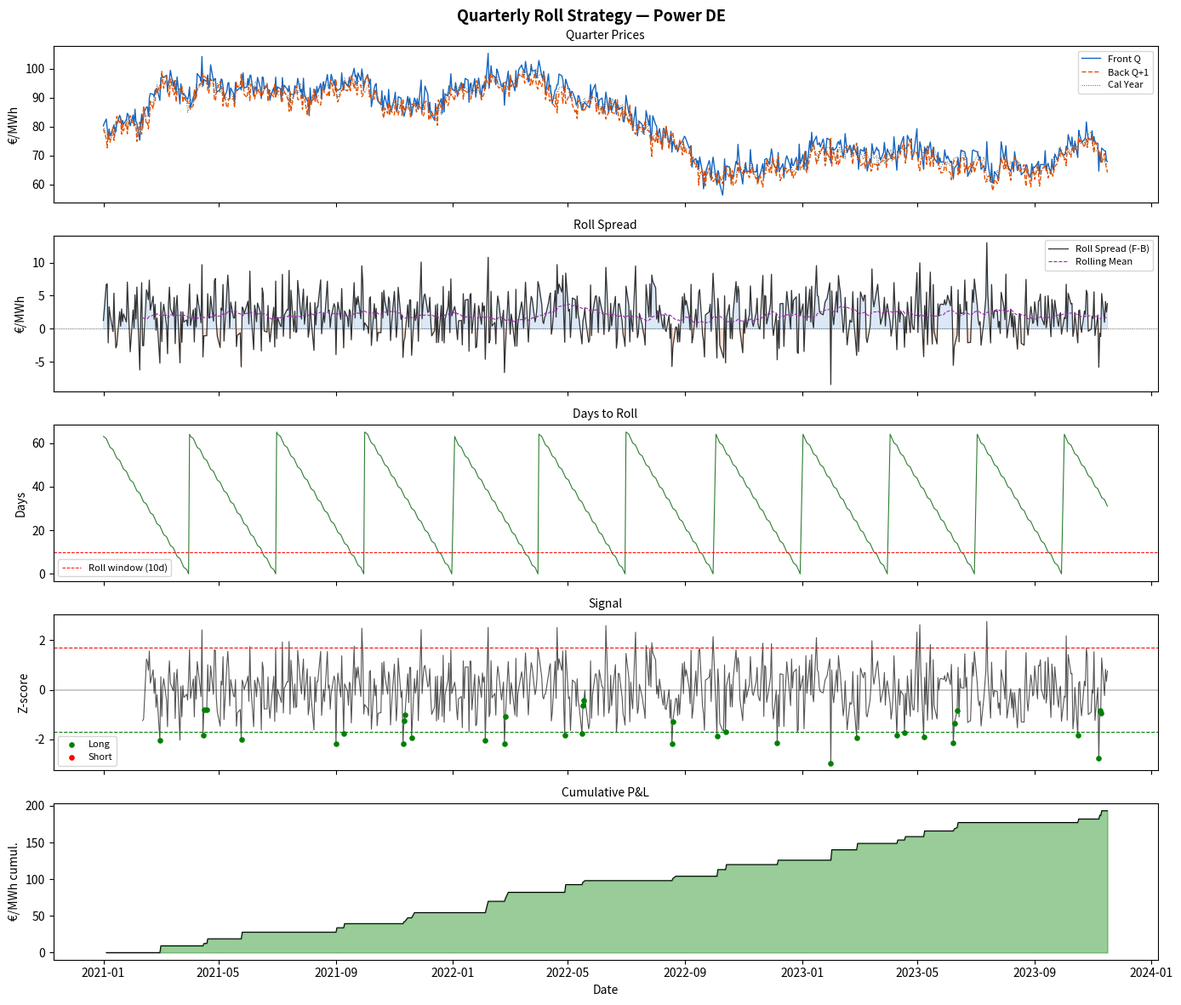

Write the Python code that produced this figure.
"""
Quarterly Roll Strategy
========================
Exploits the price dynamics around the quarterly contract roll in
European power and gas forward markets.

Market rationale:
    Energy forward curves are structured in quarterly contracts (Q1–Q4).
    As the front quarter approaches expiry, several effects occur:

    1. Roll premium / discount:
       The front quarter trades at a premium or discount to Q+1
       as liquidity migrates to the new front contract.

    2. Calendar roll arbitrage:
       The spread between expiring Q and next Q can deviate from
       fair value due to hedging flows, liquidity imbalances,
       and position unwinding by market participants.

    3. Shape trading:
       Buying the back quarter and selling the front (or vice versa)
       based on the forward curve shape (contango vs backwardation).

Contract structure (European standard):
    Q1 = Jan–Mar    Q2 = Apr–Jun
    Q3 = Jul–Sep    Q4 = Oct–Dec

    Roll dates: typically last trading day of the preceding quarter
    Most liquid rolls: Q4→Q1 (winter roll), Q1→Q2 (spring roll)

Strategy variants implemented:
    A) Roll Spread Mean-Reversion: z-score on Q_front vs Q_back spread
    B) Roll Timing:                enter/exit around known roll dates
    C) Curve Shape:                contango vs backwardation regime filter
"""

import pandas as pd
import numpy as np
import matplotlib.pyplot as plt
from dataclasses import dataclass, field
from typing import Optional, Literal


# ─── Quarter helpers ──────────────────────────────────────────────────────────

QUARTER_MONTHS = {1: (1, 3), 2: (4, 6), 3: (7, 9), 4: (10, 12)}

def quarter_label(date: pd.Timestamp) -> str:
    return f"Q{date.quarter} {date.year}"

def days_to_roll(date: pd.Timestamp) -> int:
    """Business days remaining until end of current quarter."""
    q_end_month = QUARTER_MONTHS[date.quarter][1]
    q_end = pd.Timestamp(year=date.year, month=q_end_month,
                         day=1) + pd.offsets.MonthEnd(0)
    bdays = pd.bdate_range(date, q_end)
    return max(len(bdays) - 1, 0)


# ─── Config ───────────────────────────────────────────────────────────────────

@dataclass
class QuarterlyRollConfig:
    """Parameters for the quarterly roll strategy."""
    lookback: int = 30                          # rolling window for z-score
    entry_zscore: float = 1.7
    exit_zscore: float = 0.4
    stop_zscore: float = 3.5
    roll_window_days: int = 10                  # days around roll to apply timing overlay
    use_roll_timing: bool = True                # activate roll timing overlay
    use_curve_shape: bool = True                # activate curve shape regime filter
    market: str = "Power DE"


# ─── Main class ───────────────────────────────────────────────────────────────

class QuarterlyRollStrategy:
    """
    Quarterly roll spread strategy.

    Parameters
    ----------
    front_quarter  : pd.Series   Front quarter (Q_n) prices [€/MWh].
    back_quarter   : pd.Series   Back quarter (Q_n+1) prices [€/MWh].
    cal_year       : pd.Series   Optional Cal year price for curve shape context.
    config         : QuarterlyRollConfig
    """

    def __init__(
        self,
        front_quarter: pd.Series,
        back_quarter: pd.Series,
        cal_year: Optional[pd.Series] = None,
        config: Optional[QuarterlyRollConfig] = None,
    ):
        self.front   = front_quarter.rename("front_Q")
        self.back    = back_quarter.rename("back_Q")
        self.cal     = cal_year
        self.cfg     = config or QuarterlyRollConfig()
        self.results: Optional[pd.DataFrame] = None

    # ------------------------------------------------------------------
    # Spread & analytics
    # ------------------------------------------------------------------

    def compute_spread(self) -> pd.Series:
        """Roll spread: Front Q - Back Q [€/MWh]."""
        s = self.front - self.back
        s.name = "roll_spread"
        return s

    def curve_shape(self, spread: pd.Series) -> pd.Series:
        """
        Classify each day as contango (-1), flat (0), or backwardation (+1)
        based on rolling average of the roll spread.
        """
        roll_avg = spread.rolling(self.cfg.lookback).mean()
        shape = pd.Series(0, index=spread.index, name="curve_shape")
        shape[roll_avg > 1.0]  =  1    # backwardation: front > back
        shape[roll_avg < -1.0] = -1    # contango:      front < back
        return shape

    def roll_proximity(self) -> pd.Series:
        """
        Returns days-to-roll for each date.
        Values close to 0 indicate imminent roll.
        """
        return pd.Series(
            [days_to_roll(d) for d in self.front.index],
            index=self.front.index,
            name="days_to_roll",
        )

    # ------------------------------------------------------------------
    # Signal generation
    # ------------------------------------------------------------------

    def run(self) -> pd.DataFrame:
        """
        Generate trading signals combining:
        - Z-score mean reversion on the roll spread
        - Roll timing overlay (avoid entering near roll date)
        - Curve shape regime filter
        """
        spread      = self.compute_spread()
        roll_mean   = spread.rolling(self.cfg.lookback).mean()
        roll_std    = spread.rolling(self.cfg.lookback).std()
        zscore      = (spread - roll_mean) / roll_std.replace(0, np.nan)
        shape       = self.curve_shape(spread)
        dtr         = self.roll_proximity()

        position = pd.Series(0.0, index=spread.index)
        current  = 0

        for i in range(self.cfg.lookback, len(zscore)):
            z   = zscore.iloc[i]
            d   = dtr.iloc[i]
            sh  = shape.iloc[i]
            if np.isnan(z):
                continue

            # Roll timing: avoid new entries within roll_window_days of expiry
            near_roll = self.cfg.use_roll_timing and (d <= self.cfg.roll_window_days)

            if current == 0 and not near_roll:
                # Curve shape filter: only trade aligned with regime
                if z < -self.cfg.entry_zscore:
                    # Spread too narrow → long (front cheap vs back)
                    if not self.cfg.use_curve_shape or sh >= 0:
                        current = 1
                elif z > self.cfg.entry_zscore:
                    # Spread too wide → short (front expensive vs back)
                    if not self.cfg.use_curve_shape or sh <= 0:
                        current = -1
            elif current == 1:
                if z >= -self.cfg.exit_zscore or z <= -self.cfg.stop_zscore or near_roll:
                    current = 0
            elif current == -1:
                if z <= self.cfg.exit_zscore or z >= self.cfg.stop_zscore or near_roll:
                    current = 0

            position.iloc[i] = current

        daily_pnl = position.shift(1) * spread.diff()

        self.results = pd.DataFrame({
            "front_Q":      self.front,
            "back_Q":       self.back,
            "cal":          self.cal if self.cal is not None else np.nan,
            "roll_spread":  spread,
            "roll_mean":    roll_mean,
            "zscore":       zscore,
            "curve_shape":  shape,
            "days_to_roll": dtr,
            "position":     position,
            "daily_pnl":    daily_pnl,
            "cum_pnl":      daily_pnl.cumsum(),
        })
        return self.results

    # ------------------------------------------------------------------
    # Roll calendar
    # ------------------------------------------------------------------

    def roll_calendar(self) -> pd.DataFrame:
        """
        Generate a roll calendar showing all quarterly roll dates
        in the dataset, with the spread level at each roll.
        """
        spread = self.compute_spread()
        records = []
        prev_q  = None
        for dt, val in spread.items():
            q = quarter_label(dt)
            if q != prev_q and prev_q is not None:
                records.append({
                    "roll_date":    dt,
                    "from_quarter": prev_q,
                    "to_quarter":   q,
                    "spread_at_roll": round(val, 2),
                })
            prev_q = q
        return pd.DataFrame(records)

    # ------------------------------------------------------------------
    # Summary
    # ------------------------------------------------------------------

    def summary(self) -> dict:
        if self.results is None:
            raise RuntimeError("Call run() first.")
        pnl    = self.results["daily_pnl"].dropna()
        spread = self.results["roll_spread"].dropna()
        sharpe = (pnl.mean() / pnl.std()) * np.sqrt(252) if pnl.std() > 0 else 0.0
        dd     = (pnl.cumsum() - pnl.cumsum().cummax()).min()
        return {
            "market":            self.cfg.market,
            "spread_mean":       round(spread.mean(), 2),
            "spread_std":        round(spread.std(), 2),
            "contango_days_pct": round((spread < 0).mean() * 100, 1),
            "backw_days_pct":    round((spread > 0).mean() * 100, 1),
            "total_pnl":         round(pnl.sum(), 2),
            "sharpe_ratio":      round(sharpe, 3),
            "max_drawdown":      round(dd, 2),
            "win_rate":          round((pnl > 0).mean(), 3),
            "n_long":            int((self.results["position"] == 1).sum()),
            "n_short":           int((self.results["position"] == -1).sum()),
        }

    # ------------------------------------------------------------------
    # Plot
    # ------------------------------------------------------------------

    def plot(self, figsize=(14, 12)) -> plt.Figure:
        if self.results is None:
            raise RuntimeError("Call run() first.")
        df  = self.results
        fig, axes = plt.subplots(5, 1, figsize=figsize, sharex=True)
        fig.suptitle(f"Quarterly Roll Strategy — {self.cfg.market}",
                     fontsize=13, fontweight="bold")

        ax = axes[0]
        ax.plot(df.index, df["front_Q"], label="Front Q",  color="#1565c0", lw=1.0)
        ax.plot(df.index, df["back_Q"],  label="Back Q+1", color="#e65100", lw=1.0, ls="--")
        if not df["cal"].isna().all():
            ax.plot(df.index, df["cal"], label="Cal Year", color="#555", lw=0.7, ls=":")
        ax.legend(fontsize=8); ax.set_ylabel("€/MWh"); ax.set_title("Quarter Prices", fontsize=10)

        ax = axes[1]
        ax.plot(df.index, df["roll_spread"], color="#333", lw=0.9, label="Roll Spread (F-B)")
        ax.plot(df.index, df["roll_mean"],   color="#9c27b0", lw=0.8, ls="--", label="Rolling Mean")
        ax.axhline(0, color="black", lw=0.5, ls=":")
        ax.fill_between(df.index, df["roll_spread"], 0,
                        where=df["roll_spread"] > 0, color="#1565c0", alpha=0.15)
        ax.fill_between(df.index, df["roll_spread"], 0,
                        where=df["roll_spread"] < 0, color="#e65100", alpha=0.15)
        ax.legend(fontsize=8); ax.set_ylabel("€/MWh"); ax.set_title("Roll Spread", fontsize=10)

        ax = axes[2]
        ax.plot(df.index, df["days_to_roll"], color="#2e7d32", lw=0.8)
        ax.axhline(self.cfg.roll_window_days, color="red", lw=0.7, ls="--",
                   label=f"Roll window ({self.cfg.roll_window_days}d)")
        ax.legend(fontsize=8); ax.set_ylabel("Days"); ax.set_title("Days to Roll", fontsize=10)

        ax = axes[3]
        ax.plot(df.index, df["zscore"], color="#555", lw=0.8)
        ax.axhline(self.cfg.entry_zscore,  color="red",   lw=0.8, ls="--")
        ax.axhline(-self.cfg.entry_zscore, color="green", lw=0.8, ls="--")
        ax.axhline(0, color="black", lw=0.3)
        longs  = df[df["position"] == 1]
        shorts = df[df["position"] == -1]
        ax.scatter(longs.index,  longs["zscore"],  s=14, color="green", zorder=5, label="Long")
        ax.scatter(shorts.index, shorts["zscore"], s=14, color="red",   zorder=5, label="Short")
        ax.legend(fontsize=8); ax.set_ylabel("Z-score"); ax.set_title("Signal", fontsize=10)

        ax = axes[4]
        ax.fill_between(df.index, df["cum_pnl"], 0,
                        where=df["cum_pnl"] >= 0, color="green", alpha=0.4)
        ax.fill_between(df.index, df["cum_pnl"], 0,
                        where=df["cum_pnl"] < 0,  color="red",   alpha=0.4)
        ax.plot(df.index, df["cum_pnl"], color="black", lw=0.8)
        ax.set_ylabel("€/MWh cumul."); ax.set_title("Cumulative P&L", fontsize=10)
        ax.set_xlabel("Date")

        plt.tight_layout()
        return fig


# ------------------------------------------------------------------
# Demo
# ------------------------------------------------------------------
if __name__ == "__main__":
    rng   = np.random.default_rng(55)
    n     = 750
    dates = pd.date_range("2021-01-01", periods=n, freq="B")

    base    = 80 + np.cumsum(rng.normal(0, 1.1, n))
    base    = np.clip(base, 30, 400)
    front_q = base + rng.normal(0, 2.5, n)
    back_q  = base - 2 + rng.normal(0, 2.0, n)   # slight contango
    cal     = base - 1 + rng.normal(0, 1.0, n)

    cfg = QuarterlyRollConfig(
        lookback=30, entry_zscore=1.7,
        use_roll_timing=True, use_curve_shape=True,
        market="Power DE",
    )
    strat = QuarterlyRollStrategy(
        front_quarter = pd.Series(front_q, index=dates),
        back_quarter  = pd.Series(back_q,  index=dates),
        cal_year      = pd.Series(cal,     index=dates),
        config=cfg,
    )

    results = strat.run()
    stats   = strat.summary()

    print("\n=== Quarterly Roll Strategy — Summary ===")
    for k, v in stats.items():
        print(f"  {k:25s}: {v}")

    print("\n  Roll Calendar (first 5 rolls):")
    print(strat.roll_calendar().head().to_string(index=False))

    fig = strat.plot()
    fig.savefig("quarterly_roll.png", dpi=150, bbox_inches="tight")
    print("\nChart saved → quarterly_roll.png")
